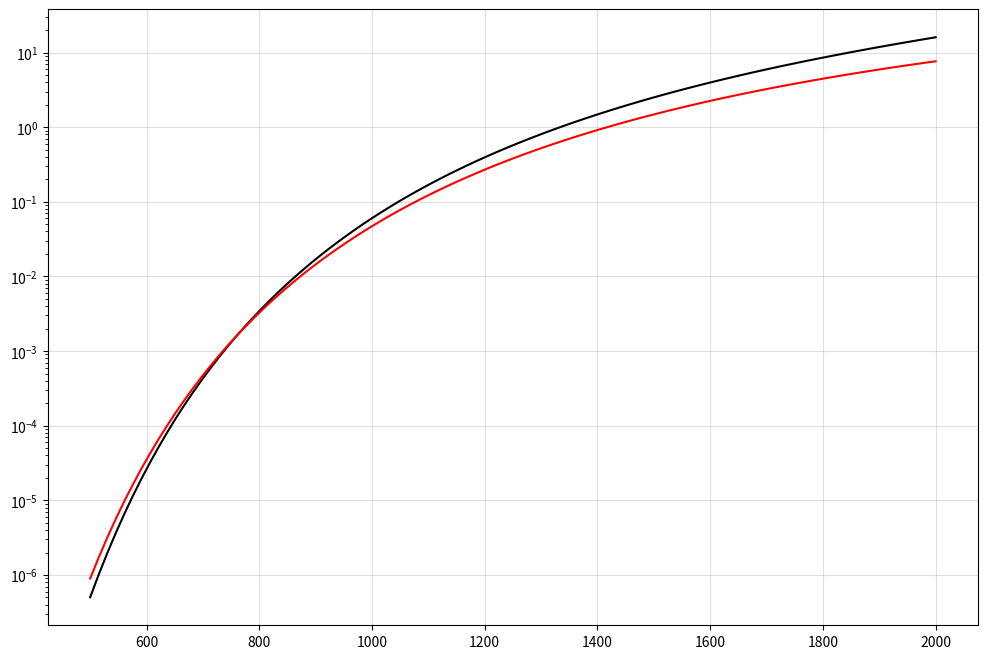

Recreate this plot in Python.
import numpy as np
from scipy.optimize import brentq

def calculate_Na_rho_l(T):
    # Constants and formula taken from:
    # Thermodynamic and Transport Properties of Sodium Liquid and Vapor by J. K. Fink and L. Leibowitz 
    # page 86. 

    # https://researchdata.brighton.ac.uk/id/eprint/258/3/Thermodynamic%20and%20transport%20porperties%20of%20sodium%20liquid%20and%20vapor.pdf

    f     = 275.32
    g     = 511.58
    h     = 0.5
    rho_c = 219
    T_c   = 2503.7

    # kg / m^3
    return rho_c + f*(1 - T/T_c) + g*(1 - T/T_c)**h

def calculate_Na_rho_v(T):
    rho_l       = calculate_Na_rho_l(T)
    DHg         = calculate_Na_h_fg(T)
    gamma_sigma = calculate_gamma_sigma(T)

    # kg / m^3
    return 1 / (DHg/(T*gamma_sigma) + 1/rho_l)

def calculate_rho_cc(T_vapour):
    pc = 1300
    Tc = 818
    R = 361.7
    hfg = 4.182e6

    rho = pc / (R * T_vapour) * np.exp(hfg/R * (1/Tc - 1/T_vapour))
    
    return rho

def calculate_Na_viscosity_l(T_liquid):
    
    # Constants and formula taken from:
    # Thermodynamic and Transport Properties of Sodium Liquid and Vapor by J. K. Fink and L. Leibowitz 
    # page 207.

    # https://researchdata.brighton.ac.uk/id/eprint/258/3/Thermodynamic%20and%20transport%20porperties%20of%20sodium%20liquid%20and%20vapor.pdf

    # unit is Pa * s
    return np.exp(-6.4406 - 0.3958 * np.log(T_liquid) + 556.835 / T_liquid)

def calculate_Na_viscosity_v(T_vapour):
    
    # Constants and formula taken from:
    # MODELING OF TRANSIENT HEAT PIPE OPERATION - NASA GRANT NAG-1-392
    # BY Gene T. Colwell, George W, Woodruff 
    # page 190.

    # Should probably be for saturated vapour(?)
    
    # Unit is N * s / m^2
    return 6.083e-9 * T_vapour + 1.2606e-5

def calculate_Na_h_fg(T_vapour):

    # Constants and formula taken from:
    # Thermodynamic and Transport Properties of Sodium Liquid and Vapor by J. K. Fink and L. Leibowitz 
    # page 65.

    # https://researchdata.brighton.ac.uk/id/eprint/258/3/Thermodynamic%20and%20transport%20porperties%20of%20sodium%20liquid%20and%20vapor.pdf

    T_crit_Na = 2503.7

    # Original unit is in kJ / kg, converting it to J / kg.
    return 1e3 * (393.37 * (1 - T_vapour / T_crit_Na) + 4398.6 * (1 - T_vapour / T_crit_Na)**(0.29302))

def calculate_gamma_sigma(T):
    a = 11.9463
    b = -12633.73
    c = -0.4672

    # Pa / K
    return 1e6 * (-b/T**2 + c/T)*np.exp(a + b/T + c*np.log(T))

def calculate_Na_surface_tension(T_liquid):

    # Constants and formula taken from:
    # Thermodynamic and Transport Properties of Sodium Liquid and Vapor by J. K. Fink and L. Leibowitz 
    # page 65.

    # https://researchdata.brighton.ac.uk/id/eprint/258/3/Thermodynamic%20and%20transport%20porperties%20of%20sodium%20liquid%20and%20vapor.pdf

    sigma_0 = 240.5
    n = 1.126
    T_crit_Na = 2503.7

    # Original unit is mN / m, converting it to N / m. 
    return 1e-3 * sigma_0 * (1 - T_liquid / T_crit_Na)**(n)

def calculate_Na_pressure_v(T_vapour):

    # Constants and formula taken from:
    # Thermodynamic and Transport Properties of Sodium Liquid and Vapor by J. K. Fink and L. Leibowitz 
    # page 55.

    # https://researchdata.brighton.ac.uk/id/eprint/258/3/Thermodynamic%20and%20transport%20porperties%20of%20sodium%20liquid%20and%20vapor.pdf

    A = 11.9463
    B = 12633.73
    C = 0.4672

    # Original unit is in MPa, converting it to Pa
    return 1e6 * np.exp(A - B / T_vapour - C * np.log(T_vapour))

def calculate_Na_temperature_v(p_vapour):

    # Numerical inversion of calculate_Na_pressure_v().
    # Pressure in Pa. Valid range: ~2923 Pa (864 K) to ~25.6 MPa (2503.7 K).
    # Returns NaN outside valid range.

    # https://researchdata.brighton.ac.uk/id/eprint/258/3/Thermodynamic%20and%20transport%20porperties%20of%20sodium%20liquid%20and%20vapor.pdf

    T_min, T_max = 200, 2503.7
    P_min = calculate_Na_pressure_v(T_min)
    P_max = calculate_Na_pressure_v(T_max)

    def invert_single(p):
        if not np.isfinite(p) or p < P_min or p > P_max:
            return np.nan
        if p == P_min:
            return T_min
        if p == P_max:
            return T_max
        return brentq(lambda T: calculate_Na_pressure_v(T) - p, T_min, T_max)

    return np.vectorize(invert_single)(np.asarray(p_vapour, dtype=float))

def calculate_Na_thermal_conductivity_l(T_liquid):

    # Constants and formula taken from:
    # Thermodynamic and Transport Properties of Sodium Liquid and Vapor by J. K. Fink and L. Leibowitz
    # ANL/RE-95/2, page 181, equation (1).

    # https://researchdata.brighton.ac.uk/id/eprint/258/3/Thermodynamic%20and%20transport%20porperties%20of%20sodium%20liquid%20and%20vapor.pdf

    A = 124.67
    B = -0.11381
    C = 5.5226e-5
    D = -1.1842e-8

    # Units is W/(m * K).
    return A + B * T_liquid + C * T_liquid**2 + D * T_liquid**3


if __name__ == "__main__":
    import numpy as np
    import matplotlib.pyplot as plt

    T = np.linspace(500, 2000, 100)

    rho_exp = calculate_Na_rho_v(T)
    rho_cc = calculate_rho_cc(T)

    plt.figure(figsize=(12, 8))

    plt.plot(T, rho_exp, color="black")
    plt.plot(T, rho_cc, color="red")
    plt.yscale("log")
    plt.grid(alpha=0.4)
    # plt.ylim([0, 1e-5])
    plt.show()






    # R_UNIVERSAL = 8.314462618          # J / (mol K)
    # M_NA = 0.02298976928               # kg / mol
    # R_NA = R_UNIVERSAL / M_NA          # J / (kg K)
    # GAMMA_MONOATOMIC = 5.0 / 3.0


    # def check_sodium_vapour_ideal_gas(T_vapour, u=None, z=None):
    #     """
    #     Check whether saturated sodium vapour behaves like an ideal gas,
    #     based on the user's own property correlations.

    #     Parameters
    #     ----------
    #     T_vapour : array_like
    #         Vapour temperature [K].
    #     u : array_like or None
    #         Optional vapour velocity [m/s]. If given, Mach numbers are computed.
    #     z : array_like or None
    #         Optional axial coordinate [m] for plotting/reporting.

    #     Returns
    #     -------
    #     results : dict
    #         Dictionary with fields:
    #             T               [K]
    #             p               [Pa]
    #             rho             [kg/m^3]
    #             mu              [Pa s]
    #             R_eff           [J/(kg K)]
    #             Z               [-]
    #             eos_rel_error   [-]
    #             a_T             [m/s]   = sqrt(gamma * R_NA * T)
    #             a_prho          [m/s]   = sqrt(gamma * p / rho)
    #             Ma_T            [-]     optional, if u is given
    #             Ma_prho         [-]     optional, if u is given
    #     """

    #     T = np.asarray(T_vapour, dtype=float)

    #     if np.any(T <= 0.0):
    #         raise ValueError("All temperatures must be positive.")

    #     p = calculate_Na_pressure_v(T)
    #     rho = calculate_Na_rho_v(T)
    #     mu = calculate_Na_viscosity_v(T)

    #     # Effective gas constant implied by the correlations
    #     R_eff = p / (rho * T)

    #     # Compressibility factor relative to ideal sodium vapour
    #     Z = p / (rho * R_NA * T)

    #     # Relative EOS error compared to ideal-gas law
    #     eos_rel_error = (p - rho * R_NA * T) / p

    #     # Two equivalent ideal-gas sound-speed forms if Z = 1
    #     a_T = np.sqrt(GAMMA_MONOATOMIC * R_NA * T)
    #     a_prho = np.sqrt(GAMMA_MONOATOMIC * p / rho)

    #     results = {
    #         "T": T,
    #         "p": p,
    #         "rho": rho,
    #         "mu": mu,
    #         "R_eff": R_eff,
    #         "Z": Z,
    #         "eos_rel_error": eos_rel_error,
    #         "a_T": a_T,
    #         "a_prho": a_prho,
    #     }

    #     if u is not None:
    #         u = np.asarray(u, dtype=float)
    #         if u.shape != T.shape:
    #             raise ValueError("u must have the same shape as T_vapour.")

    #         results["u"] = u
    #         results["Ma_T"] = np.abs(u) / a_T
    #         results["Ma_prho"] = np.abs(u) / a_prho

    #     if z is not None:
    #         z = np.asarray(z, dtype=float)
    #         if z.shape != T.shape:
    #             raise ValueError("z must have the same shape as T_vapour.")
    #         results["z"] = z

    #     return results


    # def print_ideal_gas_report(results, z_tolerance_levels=(0.01, 0.03, 0.05, 0.10)):
    #     """
    #     Print a compact report on how close the vapour is to ideal-gas behaviour.
    #     """

    #     T = results["T"]
    #     Z = results["Z"]
    #     eos_rel_error = results["eos_rel_error"]
    #     R_eff = results["R_eff"]

    #     max_abs_dev_Z = np.max(np.abs(Z - 1.0))
    #     mean_abs_dev_Z = np.mean(np.abs(Z - 1.0))
    #     max_abs_eos_err = np.max(np.abs(eos_rel_error))
    #     mean_abs_eos_err = np.mean(np.abs(eos_rel_error))

    #     print("=== Sodium Vapour Ideal-Gas Check ===")
    #     print(f"R_Na (theoretical)      = {R_NA:.6f} J/(kg K)")
    #     print(f"R_eff range from fits   = [{R_eff.min():.6f}, {R_eff.max():.6f}] J/(kg K)")
    #     print(f"Z range                 = [{Z.min():.6f}, {Z.max():.6f}]")
    #     print(f"max |Z - 1|             = {max_abs_dev_Z:.6e}")
    #     print(f"mean |Z - 1|            = {mean_abs_dev_Z:.6e}")
    #     print(f"max |EOS rel. error|    = {max_abs_eos_err:.6e}")
    #     print(f"mean |EOS rel. error|   = {mean_abs_eos_err:.6e}")
    #     print(f"T range                 = [{T.min():.3f}, {T.max():.3f}] K")

    #     for tol in z_tolerance_levels:
    #         ok = np.all(np.abs(Z - 1.0) <= tol)
    #         print(f"Within ±{100*tol:.1f}% in Z?   {'yes' if ok else 'no'}")

    #     if np.all(np.abs(Z - 1.0) <= 0.03):
    #         print("\nConclusion: the ideal-gas EOS looks very good over this temperature range.")
    #     elif np.all(np.abs(Z - 1.0) <= 0.10):
    #         print("\nConclusion: the ideal-gas EOS looks usable, but deviations are not negligible.")
    #     else:
    #         print("\nConclusion: the ideal-gas EOS is not especially accurate over this range.")

    #     print("\nNote: this checks ideal-gas consistency of p(T) and rho(T).")
    #     print("It does not by itself prove that gamma = 5/3 is exact.")


    # def plot_ideal_gas_check(results):
    #     """
    #     Plot diagnostics for axial 1D vapour model.
    #     """

    #     T = results["T"]
    #     Z = results["Z"]
    #     eos_rel_error = results["eos_rel_error"]
    #     a_T = results["a_T"]
    #     a_prho = results["a_prho"]

    #     x = results.get("z", np.arange(T.size))
    #     xlabel = "Axial position [m]" if "z" in results else "Axial cell index"

    #     fig, axs = plt.subplots(2, 2, figsize=(12, 8))

    #     axs[0, 0].plot(x, T, linewidth=2)
    #     axs[0, 0].set_title("Vapour Temperature")
    #     axs[0, 0].set_xlabel(xlabel)
    #     axs[0, 0].set_ylabel("T [K]")
    #     axs[0, 0].grid(True)

    #     axs[0, 1].plot(x, Z, linewidth=2, label="Z = p / (rho R T)")
    #     axs[0, 1].axhline(1.0, linestyle="--", linewidth=1.5)
    #     axs[0, 1].set_title("Compressibility Factor")
    #     axs[0, 1].set_xlabel(xlabel)
    #     axs[0, 1].set_ylabel("Z [-]")
    #     axs[0, 1].grid(True)
    #     axs[0, 1].legend()

    #     axs[1, 0].plot(x, eos_rel_error, linewidth=2)
    #     axs[1, 0].axhline(0.0, linestyle="--", linewidth=1.5)
    #     axs[1, 0].set_title("Ideal-Gas EOS Relative Error")
    #     axs[1, 0].set_xlabel(xlabel)
    #     axs[1, 0].set_ylabel(r"$(p - \rho R T)/p$ [-]")
    #     axs[1, 0].grid(True)

    #     axs[1, 1].plot(x, a_T, linewidth=2, label=r"$a=\sqrt{\gamma R T}$")
    #     axs[1, 1].plot(x, a_prho, linewidth=2, label=r"$a=\sqrt{\gamma p/\rho}$")
    #     axs[1, 1].set_title("Sound-Speed Comparison")
    #     axs[1, 1].set_xlabel(xlabel)
    #     axs[1, 1].set_ylabel("a [m/s]")
    #     axs[1, 1].grid(True)
    #     axs[1, 1].legend()

    #     if "u" in results:
    #         fig2, ax = plt.subplots(figsize=(8, 5))
    #         ax.plot(x, results["Ma_T"], linewidth=2, label=r"$Ma=u/\sqrt{\gamma R T}$")
    #         ax.plot(x, results["Ma_prho"], linewidth=2, label=r"$Ma=u/\sqrt{\gamma p/\rho}$")
    #         ax.set_title("Mach Number")
    #         ax.set_xlabel(xlabel)
    #         ax.set_ylabel("Ma [-]")
    #         ax.grid(True)
    #         ax.legend()

    #     plt.tight_layout()
    #     plt.show()

    # T_test = np.linspace(700.0, 1200.0, 200)

    # results = check_sodium_vapour_ideal_gas(T_test)
    # print_ideal_gas_report(results)
    # plot_ideal_gas_check(results)
